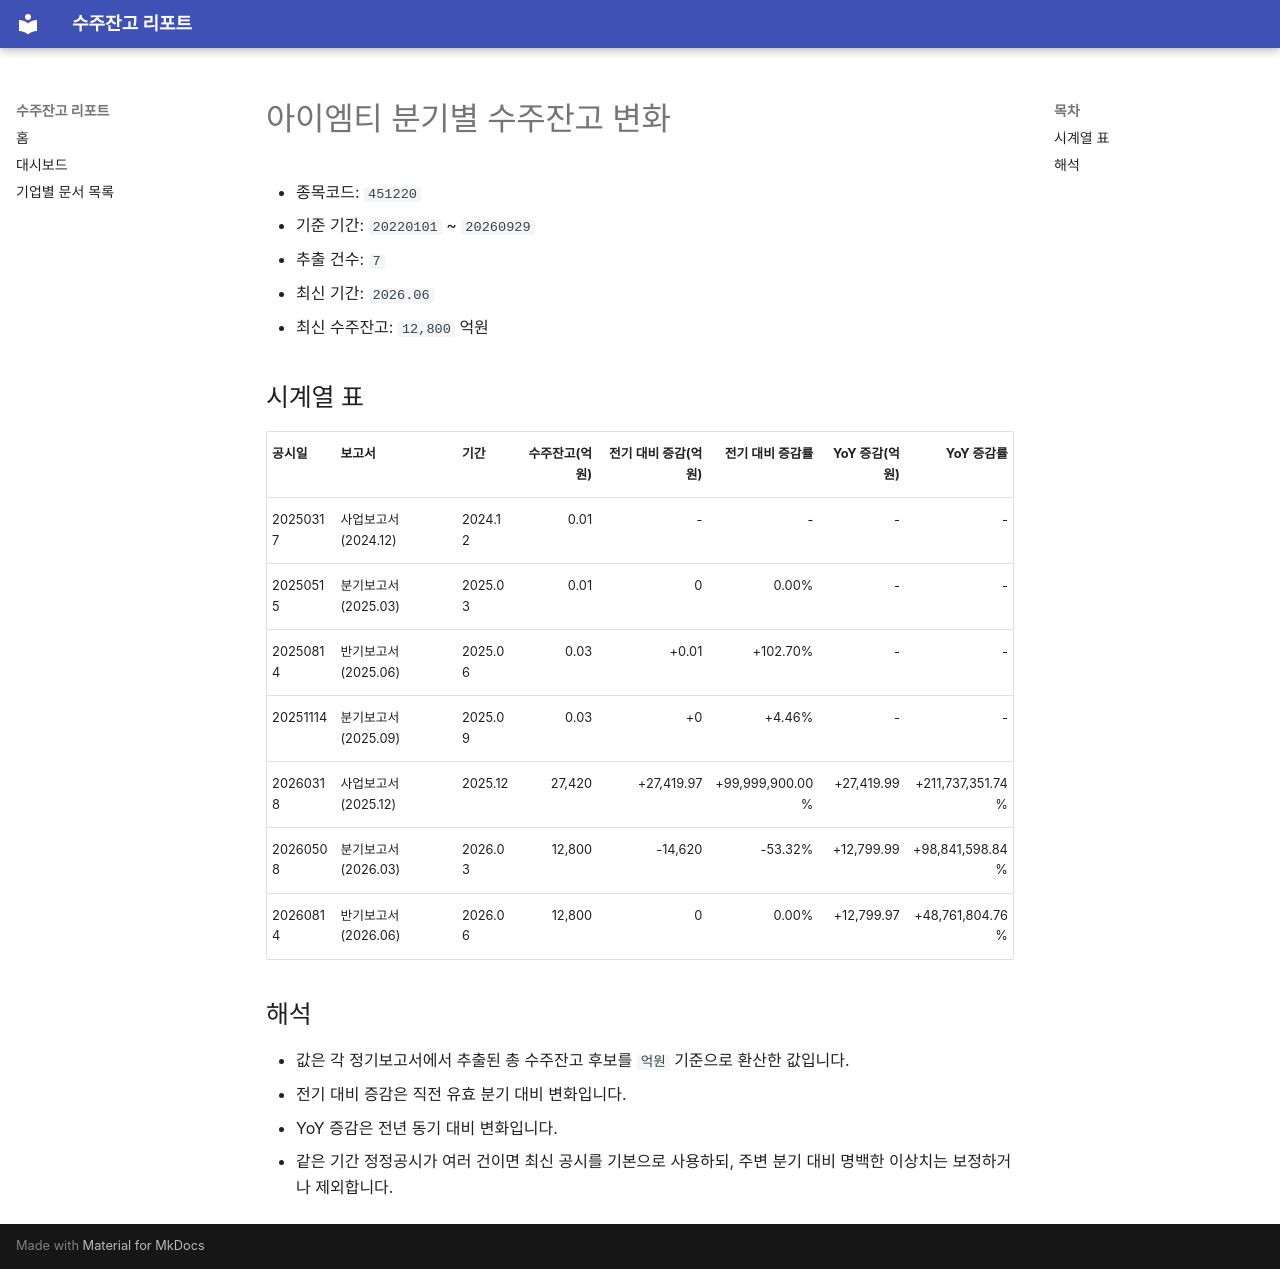

repository: agent-jaden/order-backlog-dashboard · page: companies/아이엠티_수주잔고(451220)/index.html · generator: mkdocs

# 아이엠티 분기별 수주잔고 변화

- 종목코드: `451220`
- 기준 기간: `20220101` ~ `20260929`
- 추출 건수: `7`
- 최신 기간: `2026.06`
- 최신 수주잔고: `12,800` 억원

## 시계열 표

| 공시일 | 보고서 | 기간 | 수주잔고(억원) | 전기 대비 증감(억원) | 전기 대비 증감률 | YoY 증감(억원) | YoY 증감률 |
| --- | --- | --- | ---: | ---: | ---: | ---: | ---: |
| 20250317 | 사업보고서 (2024.12) | 2024.12 | 0.01 | - | - | - | - |
| 20250515 | 분기보고서 (2025.03) | 2025.03 | 0.01 | 0 | 0.00% | - | - |
| 20250814 | 반기보고서 (2025.06) | 2025.06 | 0.03 | +0.01 | +102.70% | - | - |
| 20251114 | 분기보고서 (2025.09) | 2025.09 | 0.03 | +0 | +4.46% | - | - |
| 20260318 | 사업보고서 (2025.12) | 2025.12 | 27,420 | +27,419.97 | +99,999,900.00% | +27,419.99 | +211,737,351.74% |
| 20260508 | 분기보고서 (2026.03) | 2026.03 | 12,800 | -14,620 | -53.32% | +12,799.99 | +98,841,598.84% |
| 20260814 | 반기보고서 (2026.06) | 2026.06 | 12,800 | 0 | 0.00% | +12,799.97 | +48,761,804.76% |

## 해석

- 값은 각 정기보고서에서 추출된 총 수주잔고 후보를 `억원` 기준으로 환산한 값입니다.
- 전기 대비 증감은 직전 유효 분기 대비 변화입니다.
- YoY 증감은 전년 동기 대비 변화입니다.
- 같은 기간 정정공시가 여러 건이면 최신 공시를 기본으로 사용하되, 주변 분기 대비 명백한 이상치는 보정하거나 제외합니다.
